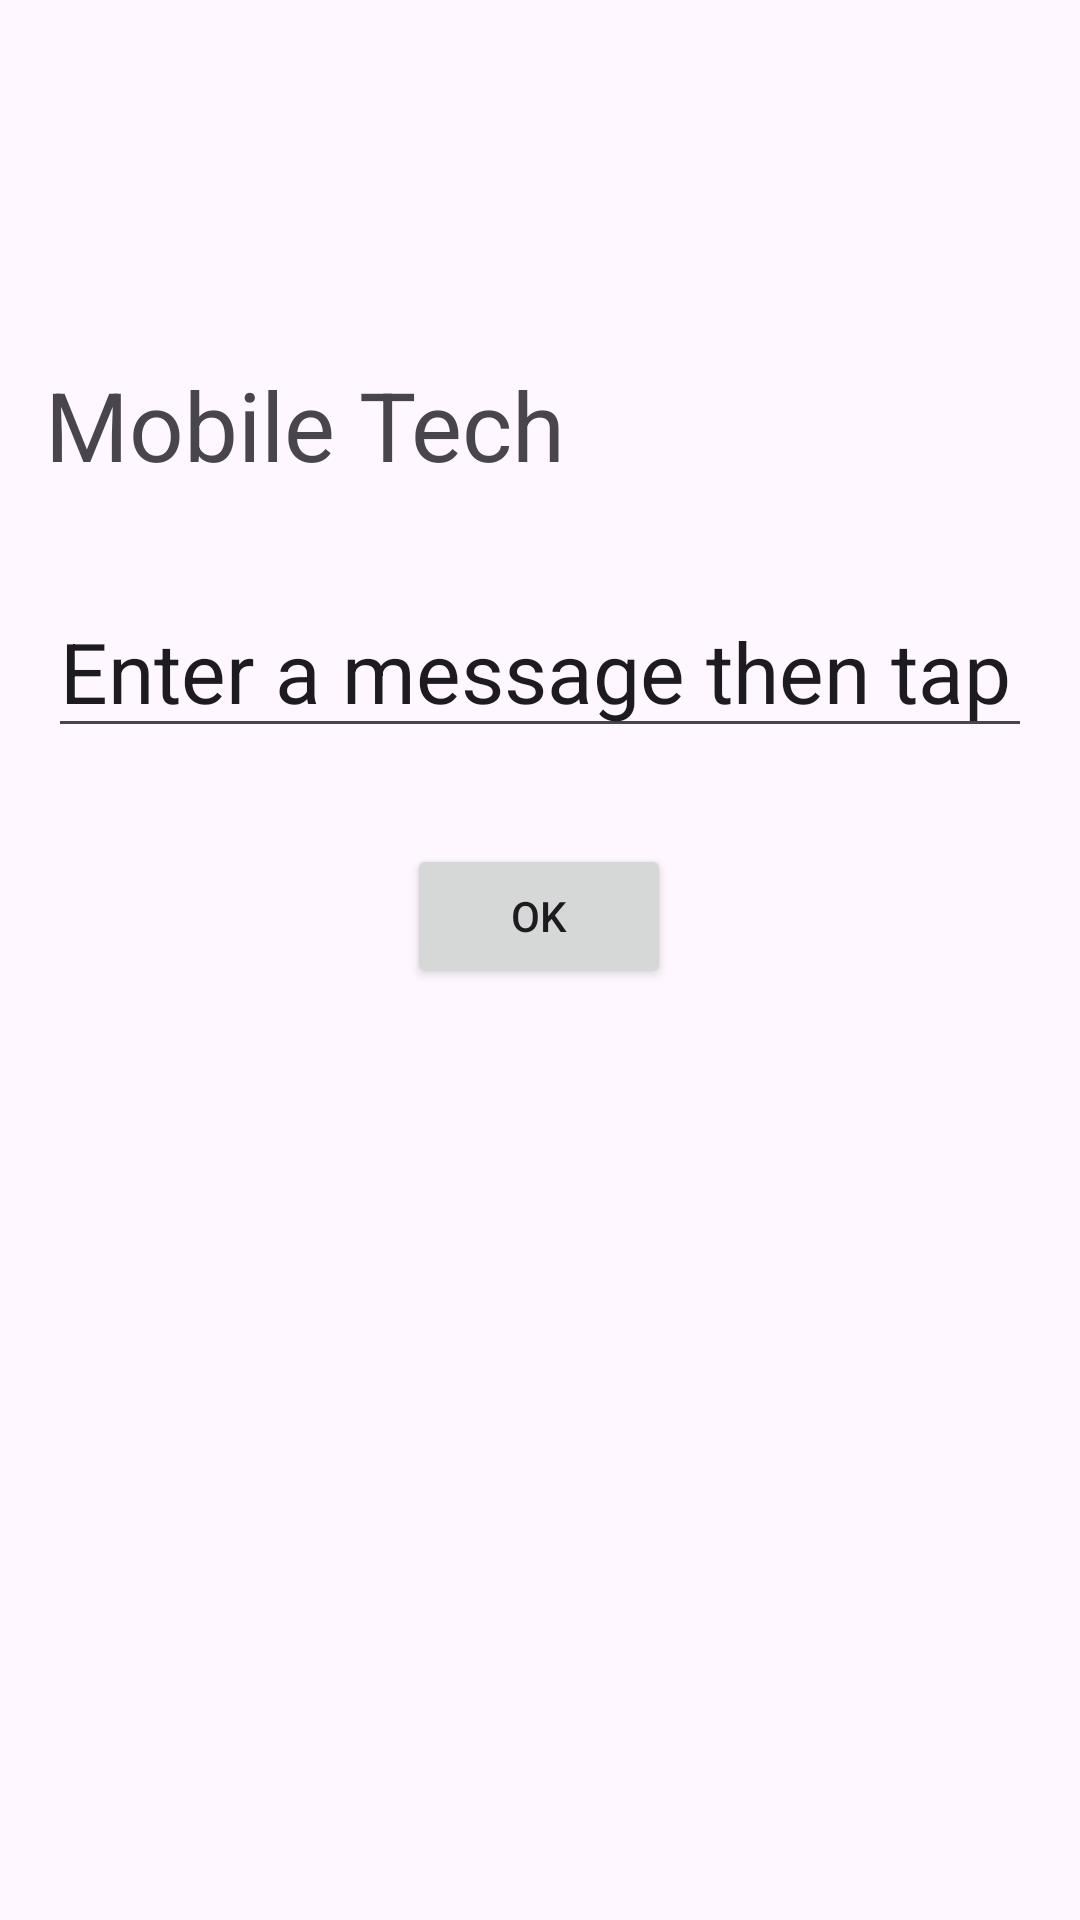

This screen was rendered from an Android layout file. Write that file and the resources it references.
<!-- AndroidManifest.xml: application theme Theme.EveLab -->
<!-- res/layout/activity_main.xml -->
<?xml version="1.0" encoding="utf-8"?>
<androidx.constraintlayout.widget.ConstraintLayout xmlns:android="http://schemas.android.com/apk/res/android"
    xmlns:app="http://schemas.android.com/apk/res-auto"
    xmlns:tools="http://schemas.android.com/tools"
    android:id="@+id/main"
    android:layout_width="match_parent"
    android:layout_height="match_parent"
    tools:context=".MainActivity">

    <TextView
        android:id="@+id/textViewOutput"
        android:layout_width="0dp"
        android:layout_height="wrap_content"
        android:layout_marginStart="15dp"
        android:layout_marginTop="120dp"
        android:layout_marginEnd="16dp"
        android:text="Mobile Tech"
        android:textSize="32sp"
        app:layout_constraintEnd_toEndOf="parent"
        app:layout_constraintStart_toStartOf="parent"
        app:layout_constraintTop_toTopOf="parent" />

    <EditText
        android:id="@+id/editTextInput"
        android:layout_width="0dp"
        android:layout_height="wrap_content"
        android:layout_marginStart="16dp"
        android:layout_marginTop="32dp"
        android:layout_marginEnd="16dp"
        android:ems="10"
        android:inputType="text"
        android:text="Enter a message then tap OK"
        android:textSize="28sp"
        app:layout_constraintEnd_toEndOf="parent"
        app:layout_constraintHorizontal_bias="0.0"
        app:layout_constraintStart_toStartOf="parent"
        app:layout_constraintTop_toBottomOf="@+id/textViewOutput" />

    <Button
        android:id="@+id/buttonOK"
        android:layout_width="wrap_content"
        android:layout_height="wrap_content"
        android:layout_marginStart="32dp"
        android:layout_marginTop="32dp"
        android:layout_marginEnd="32dp"
        android:onClick="displayMessage"
        android:text="OK"
        app:layout_constraintEnd_toEndOf="parent"
        app:layout_constraintHorizontal_bias="0.498"
        app:layout_constraintStart_toStartOf="parent"
        app:layout_constraintTop_toBottomOf="@id/editTextInput" />

</androidx.constraintlayout.widget.ConstraintLayout>
<!-- resources referenced by this layout -->
<resources>
  <style name="Theme.EveLab" parent="Base.Theme.EveLab" />
  <style name="Base.Theme.EveLab" parent="Theme.Material3.DayNight.NoActionBar">
          
          
      </style>
</resources>
